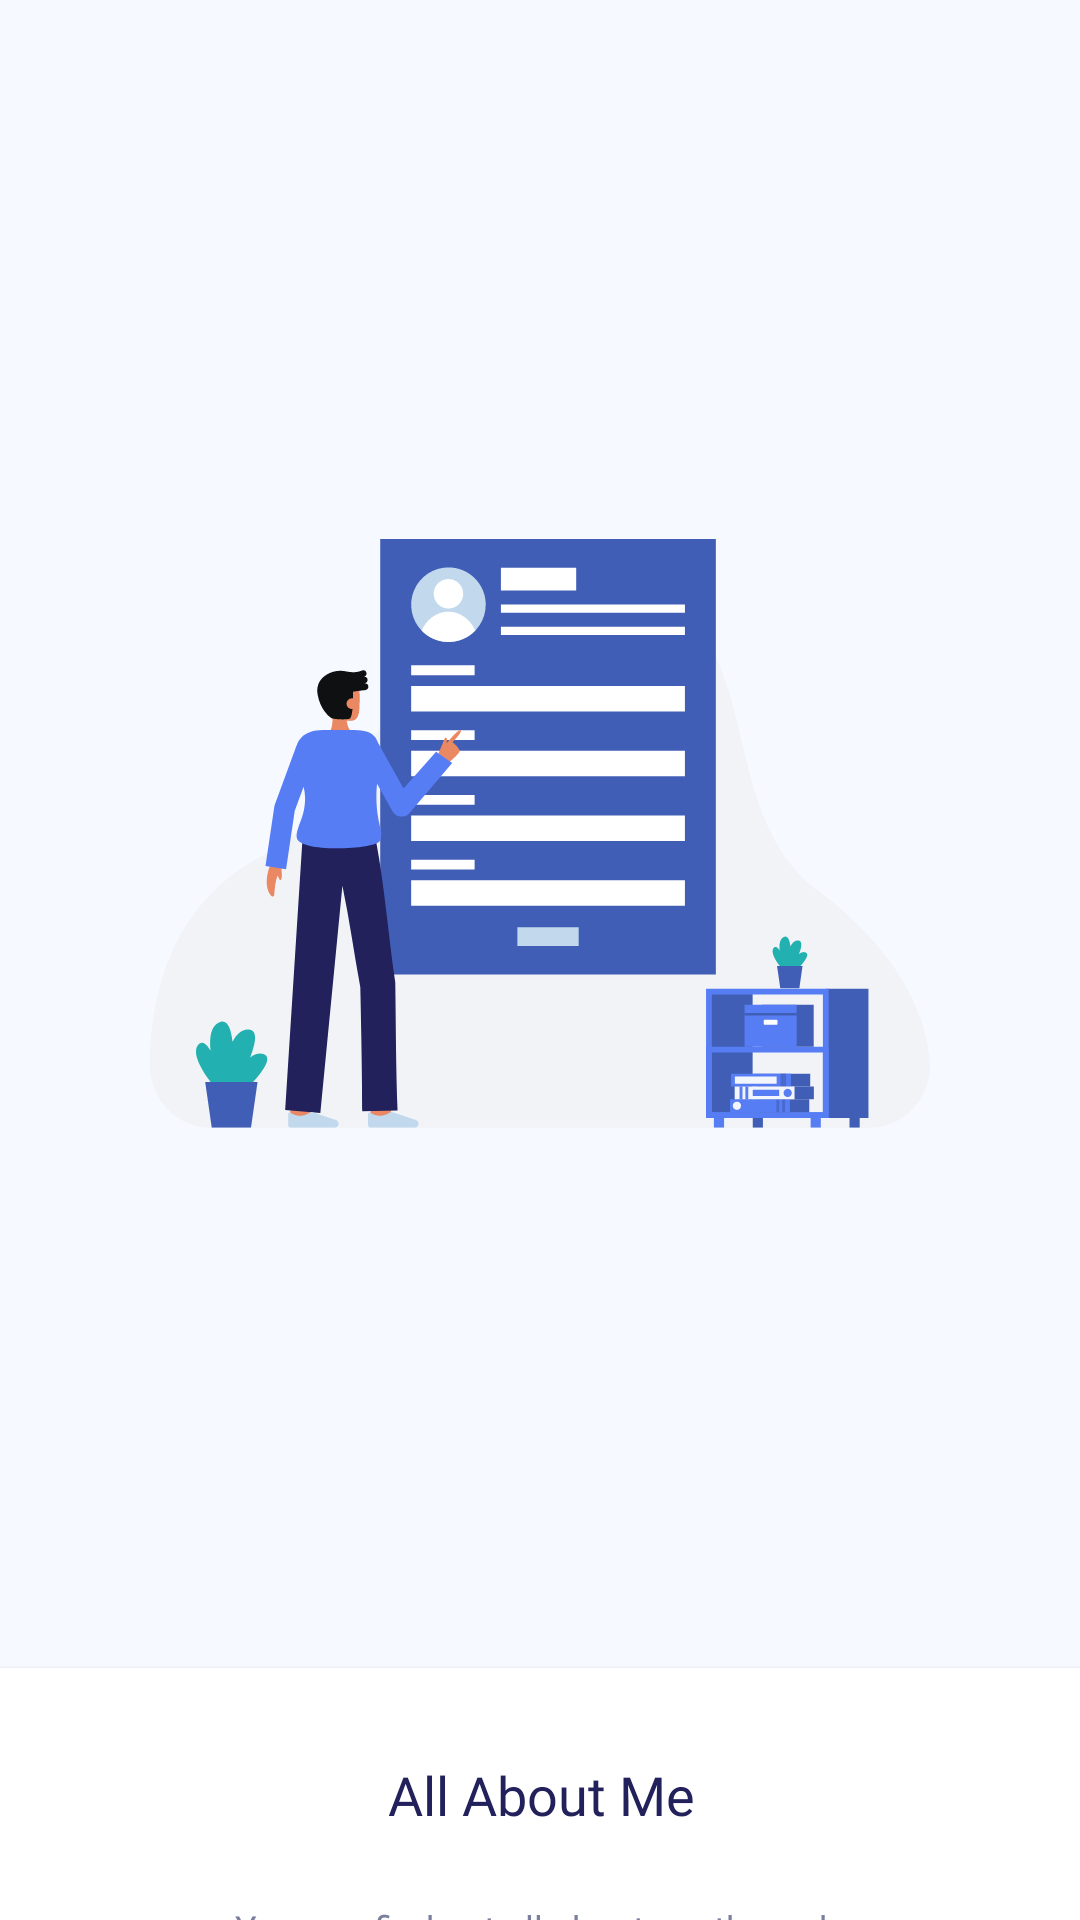

Layout XML and referenced resources for this Android screen:
<!-- AndroidManifest.xml: application theme Theme.10119200UTS -->
<!-- res/layout/fragment_on_boarding_one.xml -->
<?xml version="1.0" encoding="utf-8"?>
<androidx.constraintlayout.widget.ConstraintLayout xmlns:android="http://schemas.android.com/apk/res/android"
    xmlns:app="http://schemas.android.com/apk/res-auto"
    xmlns:tools="http://schemas.android.com/tools"
    style="@style/background"
    android:layout_width="match_parent"
    android:layout_height="match_parent"
    tools:context=".ui.on_boarding.fragments.OnBoardingOneFragment">

    <androidx.cardview.widget.CardView
        android:id="@+id/cardView"
        android:layout_width="409dp"
        android:layout_height="@dimen/_240sdp"
        android:layout_marginBottom="-25dp"
        android:background="@color/colorWhite"
        app:cardCornerRadius="@dimen/_25sdp"
        app:layout_constraintBottom_toBottomOf="parent"
        app:layout_constraintEnd_toEndOf="parent"
        app:layout_constraintStart_toStartOf="parent">

        <androidx.constraintlayout.widget.ConstraintLayout
            android:layout_width="match_parent"
            android:layout_height="match_parent">

            <TextView
                android:id="@+id/tvTitle"
                style="@style/TextPauaSemiBold18"
                android:layout_width="wrap_content"
                android:layout_height="wrap_content"
                android:layout_marginTop="30dp"
                android:text="@string/on_boarding_one"
                app:layout_constraintEnd_toEndOf="parent"
                app:layout_constraintStart_toStartOf="parent"
                app:layout_constraintTop_toTopOf="parent" />

            <TextView
                android:id="@+id/tvDesc"
                style="@style/TextShipCoveRegular12"
                android:layout_width="wrap_content"
                android:layout_height="wrap_content"
                android:layout_marginTop="24dp"
                android:gravity="center"
                android:text="@string/on_boarding_one_desc"
                app:layout_constraintEnd_toEndOf="parent"
                app:layout_constraintStart_toStartOf="parent"
                app:layout_constraintTop_toBottomOf="@+id/tvTitle" />
        </androidx.constraintlayout.widget.ConstraintLayout>
    </androidx.cardview.widget.CardView>

    <ImageView
        android:id="@+id/ivIllustration1"
        android:layout_width="wrap_content"
        android:layout_height="wrap_content"
        android:contentDescription="@string/on_boarding_one_illustration"
        android:src="@drawable/ic_all_about_me"
        app:layout_constraintBottom_toTopOf="@+id/cardView"
        app:layout_constraintEnd_toEndOf="parent"
        app:layout_constraintStart_toStartOf="parent"
        app:layout_constraintTop_toTopOf="parent" />

</androidx.constraintlayout.widget.ConstraintLayout>
<!-- resources referenced by this layout -->
<resources>
  <color name="colorWhite">#FFFFFFFF</color>
  <!-- drawable ic_all_about_me: vector/xml drawable (drawable, 15306 chars, omitted) -->
  <string name="on_boarding_one">All About Me</string>
  <string name="on_boarding_one_desc">You can find out all about me through \nthis application to know more</string>
  <string name="on_boarding_one_illustration">On Boarding One Illustration</string>
  <style name="TextPauaSemiBold18" parent="PoppinsSemiBold">
          <item name="android:textColor">@color/colorPaua</item>
          <item name="android:textSize">18sp</item>
      </style>
  <style name="TextShipCoveRegular12" parent="PoppinsRegular">
          <item name="android:textColor">@color/colorTextShipCove</item>
          <item name="android:textSize">12sp</item>
      </style>
  <style name="background">
          <item name="android:background">@color/colorBackground</item>
          <item name="android:backgroundTint">@color/colorBackground</item>
      </style>
  <style name="Theme.10119200UTS" parent="Theme.MaterialComponents.DayNight.NoActionBar">
          
          <item name="colorPrimary">@color/colorPaua</item>
          <item name="colorPrimaryVariant">@color/colorFreeSpeechBlue</item>
          <item name="colorOnPrimary">@color/colorWhite</item>
          
          <item name="colorSecondary">@color/colorMediumCarmine</item>
          <item name="colorSecondaryVariant">@color/colorPumpkin</item>
          <item name="colorOnSecondary">@color/black</item>
          
          <item name="android:statusBarColor" tools:targetApi="l">?attr/colorPrimaryVariant</item>
          
      </style>
  <style name="PoppinsSemiBold" parent="TextAppearance.AppCompat">
          <item name="android:fontFamily">@font/poppins_semi_bold</item>
      </style>
  <color name="colorPaua">#22215B</color>
  <style name="PoppinsRegular" parent="TextAppearance.AppCompat">
          <item name="android:fontFamily">@font/poppins_regular</item>
      </style>
  <color name="colorTextShipCove">#7B7F9E</color>
  <color name="colorBackground">#F6F9FF</color>
  <color name="colorFreeSpeechBlue">#415EB6</color>
  <color name="colorMediumCarmine">#AC4040</color>
  <color name="colorPumpkin">#FF842A</color>
  <color name="black">#FF000000</color>
</resources>
